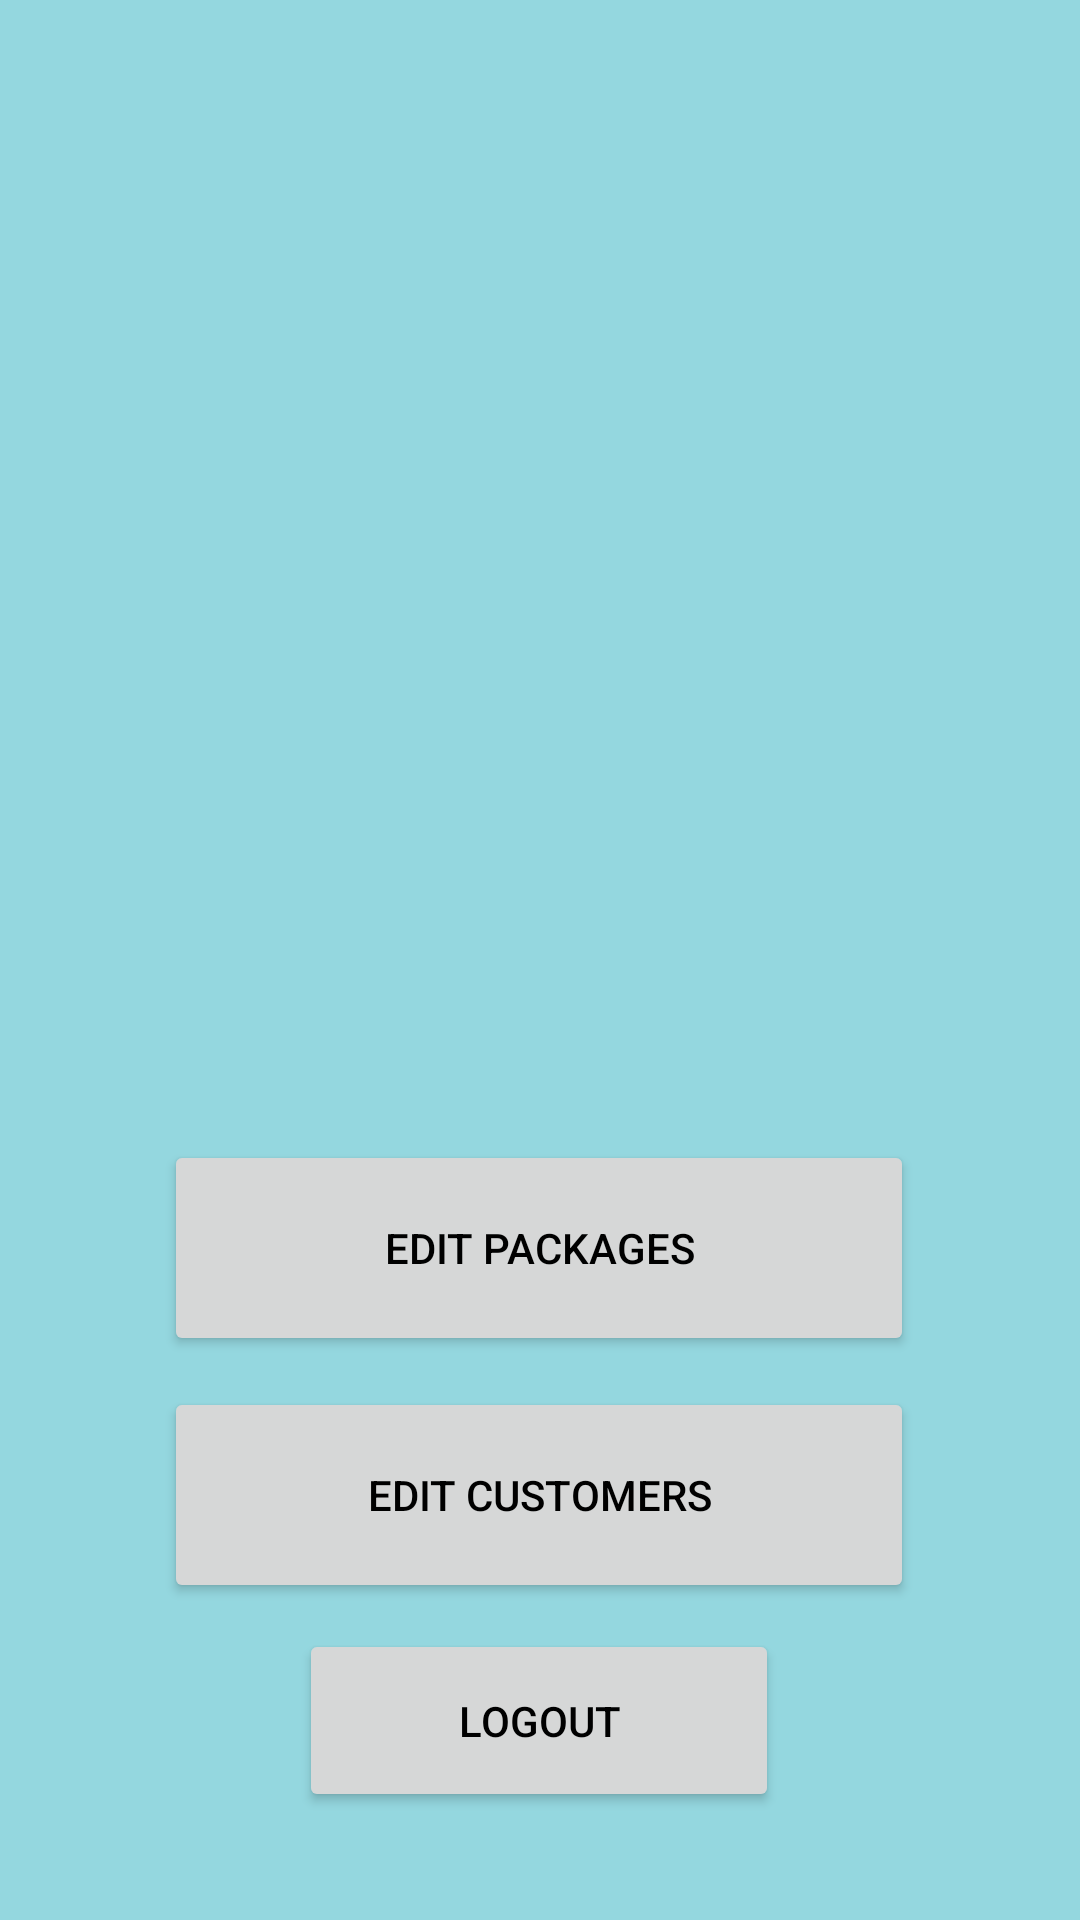

Android layout source for this screen:
<!-- AndroidManifest.xml: application theme Theme.TravelExperts_mobile -->
<!-- res/layout/activity_employee_home.xml -->
<?xml version="1.0" encoding="utf-8"?>
<androidx.constraintlayout.widget.ConstraintLayout xmlns:android="http://schemas.android.com/apk/res/android"
    xmlns:app="http://schemas.android.com/apk/res-auto"
    xmlns:tools="http://schemas.android.com/tools"
    android:layout_width="match_parent"
    android:layout_height="match_parent"
    tools:context=".EmployeeHomeActivity">

    <TextView
        android:id="@+id/tvEmpWelcome"
        android:layout_width="345dp"
        android:layout_height="116dp"
        android:textAlignment="center"
        android:textColor="#2439AE"
        android:textSize="34sp"
        android:textStyle="bold"
        app:layout_constraintBottom_toBottomOf="parent"
        app:layout_constraintEnd_toEndOf="parent"
        app:layout_constraintStart_toStartOf="parent"
        app:layout_constraintTop_toTopOf="parent"
        app:layout_constraintVertical_bias="0.047" />

    <Button
        android:id="@+id/btnEditPackages"
        android:layout_width="250dp"
        android:layout_height="72dp"
        android:text="Edit Packages"
        android:textColor="@color/black"
        app:layout_constraintBottom_toBottomOf="parent"
        app:layout_constraintEnd_toEndOf="parent"
        app:layout_constraintHorizontal_bias="0.496"
        app:layout_constraintStart_toStartOf="parent"
        app:layout_constraintTop_toTopOf="parent"
        app:layout_constraintVertical_bias="0.669" />

    <Button
        android:id="@+id/btnEditCustomers"
        android:layout_width="250dp"
        android:layout_height="72dp"
        android:text="Edit Customers"
        android:textColor="@color/black"
        app:layout_constraintBottom_toBottomOf="parent"
        app:layout_constraintEnd_toEndOf="parent"
        app:layout_constraintHorizontal_bias="0.496"
        app:layout_constraintStart_toStartOf="parent"
        app:layout_constraintTop_toTopOf="parent"
        app:layout_constraintVertical_bias="0.814" />

    <Button
        android:id="@+id/btnEmpLogout"
        android:layout_width="160dp"
        android:layout_height="61dp"
        android:layout_marginBottom="36dp"
        android:text="Logout"
        android:textColor="@color/black"
        app:layout_constraintBottom_toBottomOf="parent"
        app:layout_constraintEnd_toEndOf="parent"
        app:layout_constraintHorizontal_bias="0.498"
        app:layout_constraintStart_toStartOf="parent"
        app:layout_constraintTop_toBottomOf="@+id/btnContact"
        app:layout_constraintVertical_bias="0.659" />

</androidx.constraintlayout.widget.ConstraintLayout>
<!-- resources referenced by this layout -->
<resources>
  <color name="black">#FF000000</color>
  <style name="Theme.TravelExperts_mobile" parent="Theme.MaterialComponents.DayNight.DarkActionBar">
          
  
  
  
          <item name="colorPrimary">@color/primary_blue</item>
          <item name="colorPrimaryVariant">@color/accent_blue</item>
          <item name="colorPrimaryDark">#0652E6</item>
          <item name="colorOnPrimary">@color/black</item>
          <item name="android:background">#94D7DF</item>
          
          <item name="colorSecondary">@color/teal_200</item>
          <item name="colorSecondaryVariant">@color/teal_200</item>
          <item name="colorOnSecondary">@color/black</item>
          
          <item name="android:statusBarColor" tools:targetApi="l">?attr/colorPrimaryDark</item>
          <item name="android:textColorPrimary">@color/black</item>
      </style>
  <color name="primary_blue">#007bff</color>
  <color name="accent_blue">#2D70F3</color>
  <color name="teal_200">#FF03DAC5</color>
</resources>
